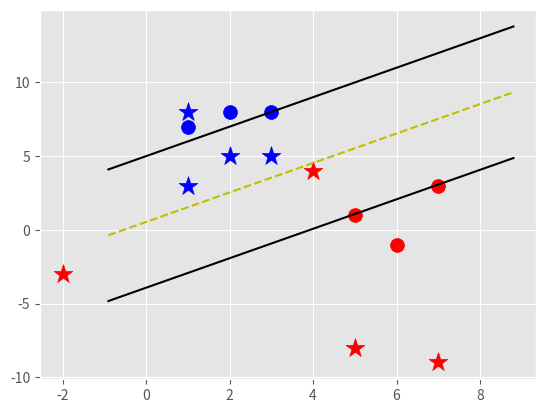

This figure's Python source:
# python3 svm_sklearn.py

import numpy as np
import matplotlib.pyplot as plt
from matplotlib import style

style.use('ggplot')

    

class Support_Vector_Machine:
    #init
    def __init__(self,visualization=True):
        self.visualization = visualization
        self.colors = {1 : "r" , -1 : "b"}
        if self.visualization:
            self.fig = plt.figure()
            self.ax = self.fig.add_subplot(1,1,1)
        

    # train (optimize)
    def fit(self, data):
        self.data = data
        # { |w| : [w,b] }
        opt_dict = {}

        transforms = [ [1,1],
                       [-1,1],
                       [1,-1],
                       [-1,-1] ]

        all_data = []
        for yi in self.data:
            for featureset in self.data[yi]:
                for feature in featureset:
                    all_data.append(feature)
        
        self.max_feature_value = max(all_data)
        self.min_feature_value = min(all_data)
        all_data = None

        step_size = [ self.max_feature_value*0.1 ,
                      self.max_feature_value*0.01 ,
                      # too expensive of a operation
                      self.max_feature_value*0.001  ]

        # extremely expensive
        b_range_multiple = 5
        b_multiple = 5
        latest_optimum = self.max_feature_value*10

        for step in  step_size:
            w = np.array( [latest_optimum , latest_optimum] )
            # we can do this coz its convex 
            optimized = False
            while not optimized:
                for b in np.arange(-1*self.max_feature_value*b_range_multiple , self.max_feature_value*b_range_multiple,step*b_multiple):
                    for transformation in transforms:
                        w_t = w*transformation
                        found_option = True
                        # Weakest Link in the SVM Fundamentally 
                        # SMO attempts to fix it a bit
                        # yi(xi.w+b) >= 1
                        # add a break here ..
                        for i in self.data:
                            for xi in self.data[i]:
                                yi = i
                                if not yi*(np.dot(w_t,xi) + b) >= 1:
                                    found_option = False
                                    break
                        if found_option:
                            opt_dict[np.linalg.norm(w_t)] = [w_t , b]

                if w[0] < 0:
                    optimized = True
                    print("Optimised a step .")
                else:
                    w = w-step
                
                norms = sorted([ n for n in opt_dict ])
                # |w| : [w,b]
                opt_choice = opt_dict[norms[0]]
                self.w = opt_choice[0]
                self.b = opt_choice[1]

                latest_optimum = opt_choice[0][0] + step*2
        for i in self.data:
            for xi in self.data[i]:
                yi=i
                print(xi,':',yi*(np.dot(self.w,xi)+self.b)) 


    # predict
    def predict(self, feautures):
        # (w.x + b)
        classification = np.sign( np.dot(feautures , self.w) + self.b )
        if classification != 0 and self.visualization:
            self.ax.scatter(feautures[0] , feautures[1] , s=200, marker='*', c=self.colors[classification] )
        return classification

    # visualize
    def visualize(self, data_dict):
        [[ self.ax.scatter(x[0] , x[1] , s=100, color=self.colors[i]) for x in data_dict[i] ] for i in data_dict]

        # hyperplane = x.w+b
        # v = x.w+b
        # psv = 1
        # nsv = -1
        # dec =0

        def hyperplane(x,w,b,v):
            return (-w[0]*x-b+v) / w[1]

        datarange = (self.min_feature_value*0.9 , self.max_feature_value*1.1)
        hyp_x_min = datarange[0]
        hyp_x_max = datarange[1]

        # (w.x+b) = 1
        # positive support vector hyperplane
        psv1 = hyperplane(hyp_x_min, self.w , self.b , 1)
        psv2 = hyperplane(hyp_x_max, self.w , self.b , 1)
        self.ax.plot([hyp_x_min,hyp_x_max] , [psv1,psv2],'k')

        # (w.x+b) = -1
        # negative support vector hyperplane
        nsv1 = hyperplane(hyp_x_min, self.w , self.b , -1)
        nsv2 = hyperplane(hyp_x_max, self.w , self.b , -1)
        self.ax.plot([hyp_x_min,hyp_x_max] , [nsv1,nsv2],'k')

        # (w.x+b) = 0
        # central support vector hyperplane
        db1 = hyperplane(hyp_x_min, self.w , self.b , 0)
        db2 = hyperplane(hyp_x_max, self.w , self.b , 0)
        self.ax.plot([hyp_x_min,hyp_x_max] , [db1,db2],'y--')

        plt.show() 





def main():
    data_dict = {-1 : np.array([[1,7],
                            [2,8],
                            [3,8] ]) ,
              1 : np.array([[5,1],
                            [6,-1],
                            [7,3] ]) }

    svm = Support_Vector_Machine()
    svm.fit(data_dict)

    predict_data = [[1,3],
                    [2,5],
                    [-2,-3],
                    [5,-8],
                    [4,4],
                    [7,-9],
                    [1,8],
                    [3,5]]

    for i in predict_data:
        svm.predict(i)
    svm.visualize(data_dict)


if __name__ == "__main__":
    main()


